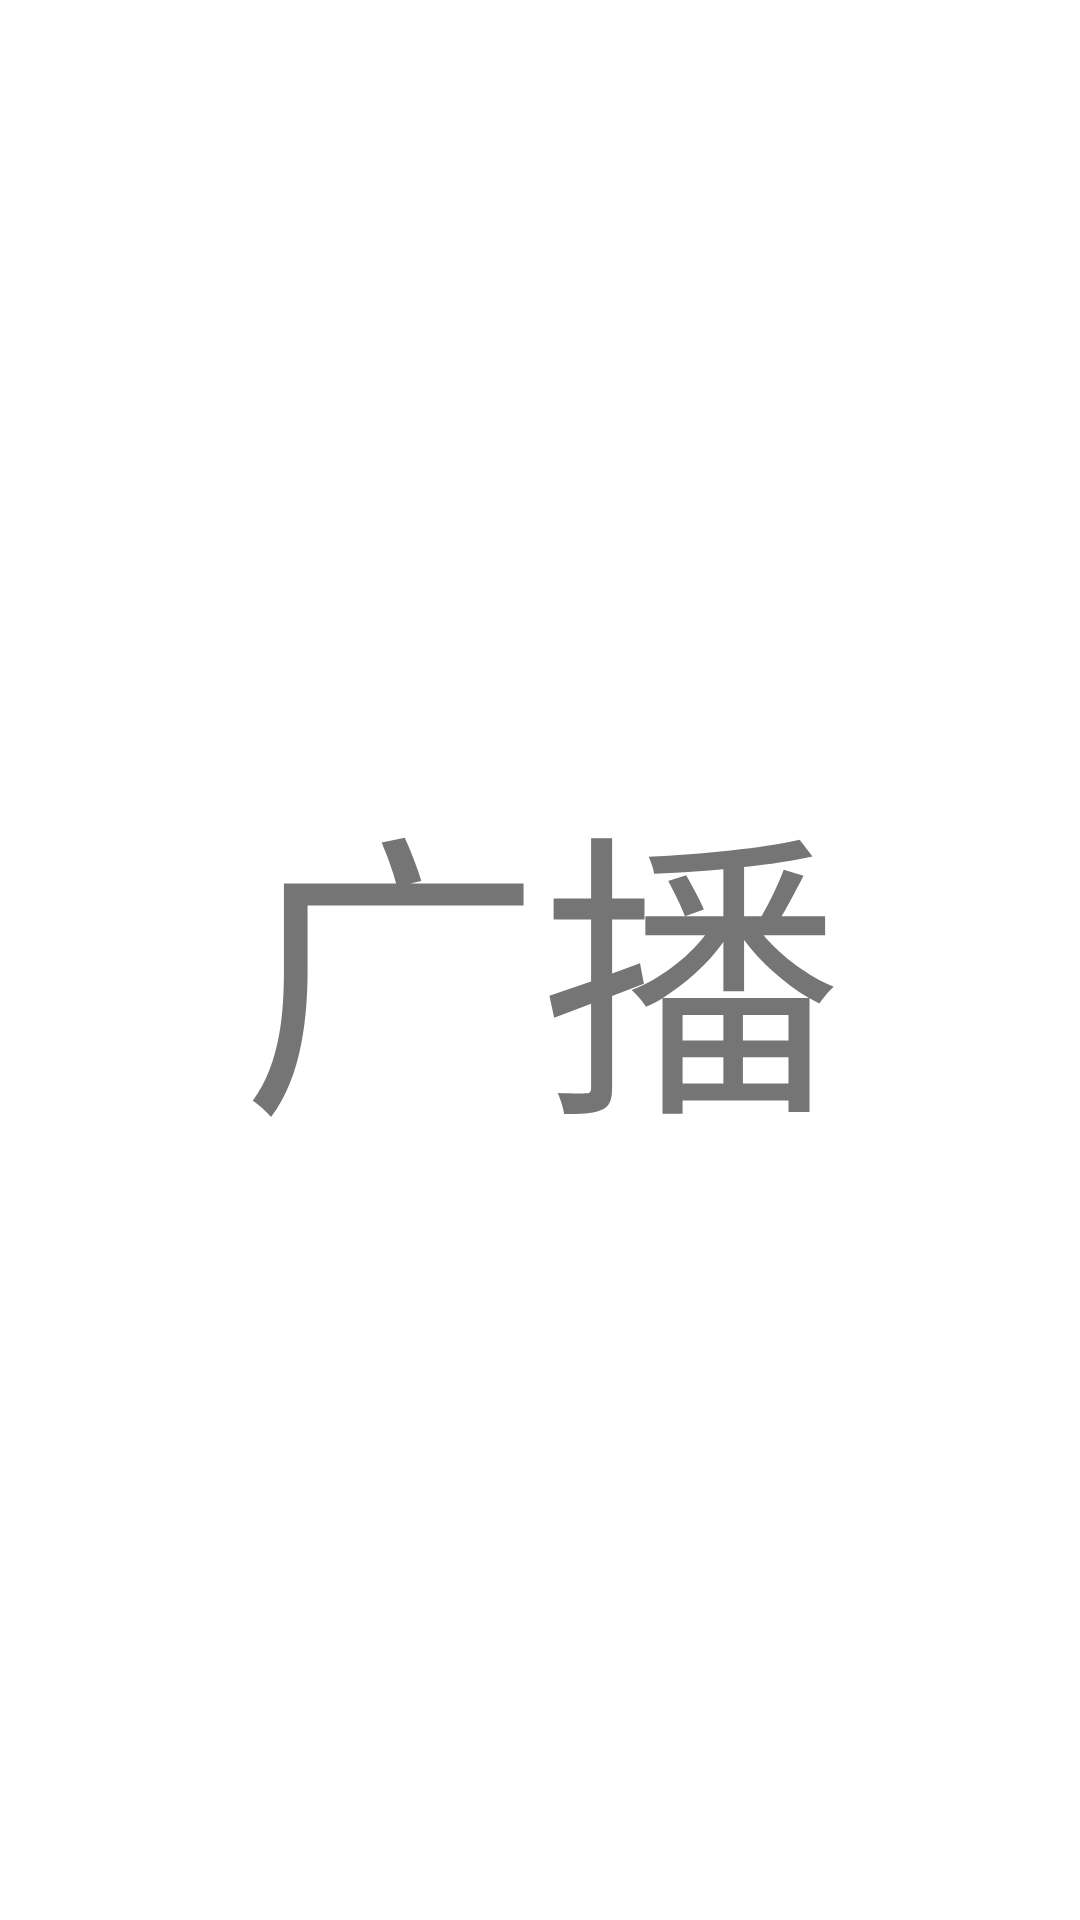

Android layout source for this screen:
<!-- AndroidManifest.xml: application theme Theme.SmartCity -->
<!-- res/layout/fragment_news_broadcast.xml -->
<?xml version="1.0" encoding="utf-8"?>
<LinearLayout xmlns:android="http://schemas.android.com/apk/res/android"
    android:layout_width="match_parent"
    android:layout_height="match_parent"
    android:orientation="vertical">

    <TextView
        android:id="@+id/text_view"
        android:layout_width="match_parent"
        android:layout_height="match_parent"
        android:gravity="center"
        android:text="广播"
        android:textSize="100sp" />

</LinearLayout>
<!-- resources referenced by this layout -->
<resources>
  <style name="Theme.SmartCity" parent="Theme.MaterialComponents.DayNight.NoActionBar">
          
          <item name="colorPrimary">@color/purple_500</item>
          <item name="colorPrimaryVariant">@color/purple_700</item>
          <item name="colorOnPrimary">@color/white</item>
          
          <item name="colorSecondary">@color/teal_200</item>
          <item name="colorSecondaryVariant">@color/teal_700</item>
          <item name="colorOnSecondary">@color/black</item>
          
          <item name="android:statusBarColor" tools:targetApi="l">?attr/colorPrimaryVariant</item>
          
      </style>
  <color name="purple_500">#FF6200EE</color>
  <color name="purple_700">#FF3700B3</color>
  <color name="white">#FFFFFFFF</color>
  <color name="teal_200">#FF03DAC5</color>
  <color name="teal_700">#FF018786</color>
  <color name="black">#FF000000</color>
</resources>
